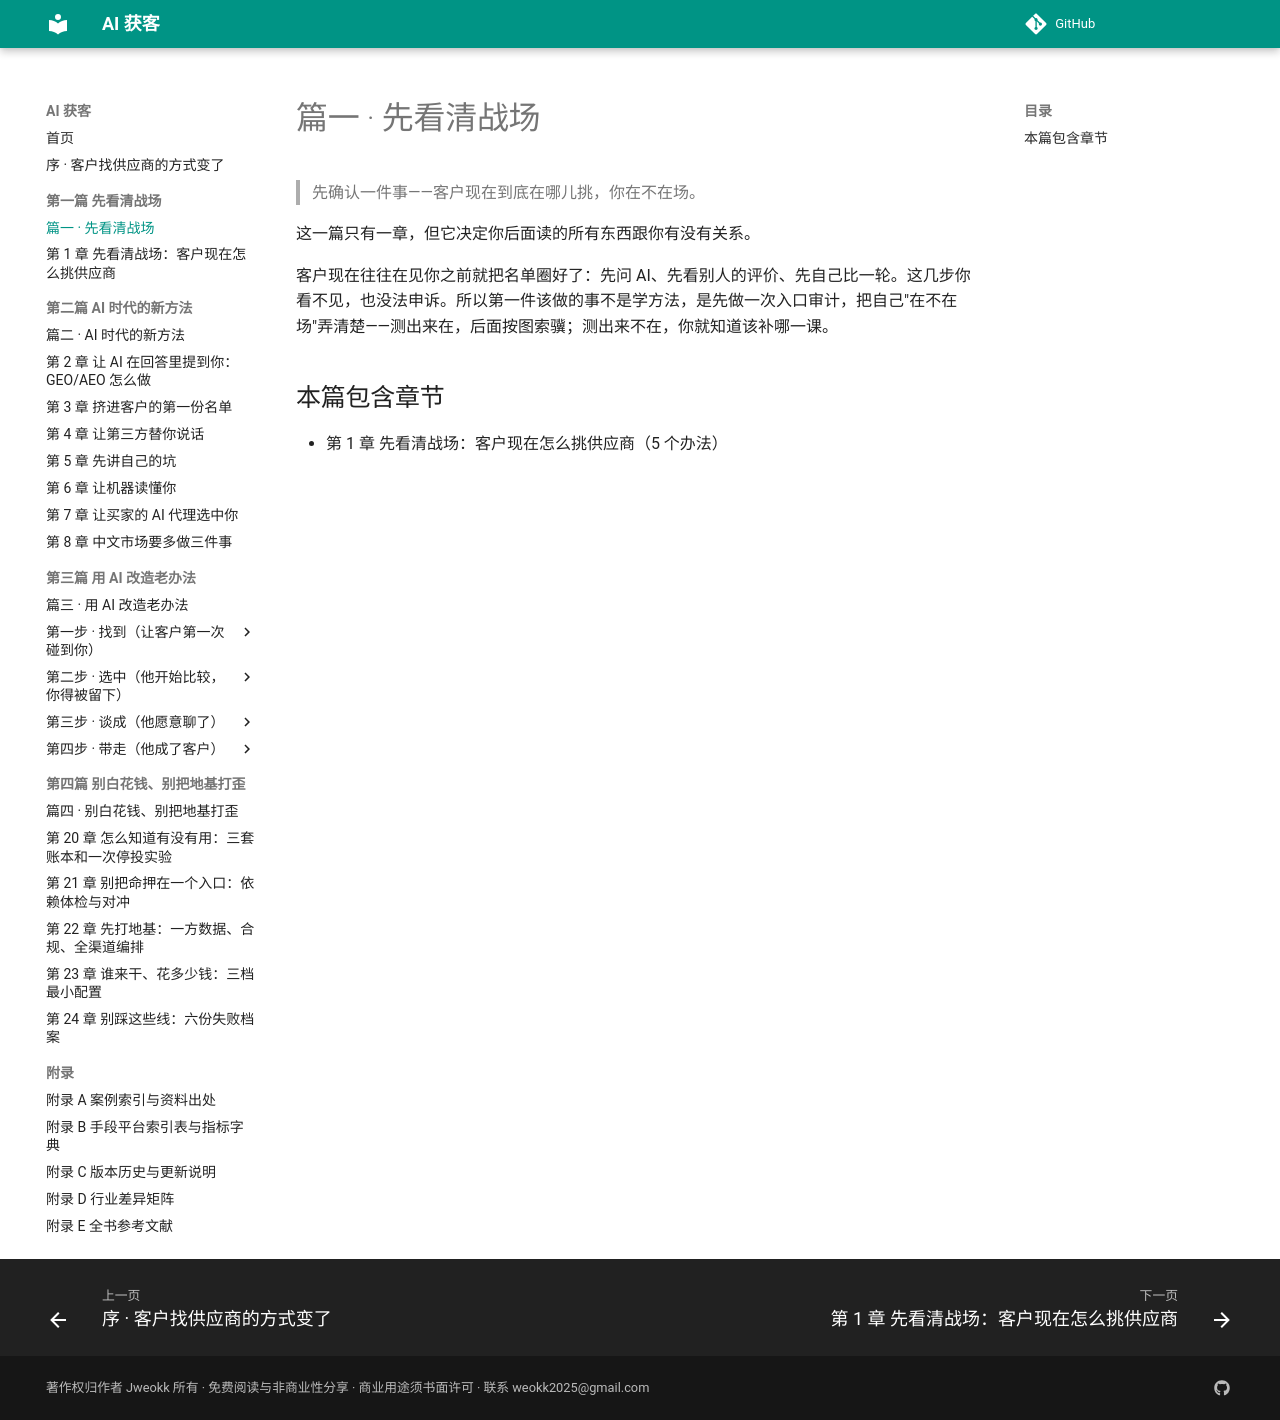

repository: Jweokk/ai-customer-acquisition-book · page: 00z-篇一-先看清战场/index.html · generator: mkdocs

# 篇一 · 先看清战场

> 先确认一件事——客户现在到底在哪儿挑，你在不在场。

这一篇只有一章，但它决定你后面读的所有东西跟你有没有关系。

客户现在往往在见你之前就把名单圈好了：先问 AI、先看别人的评价、先自己比一轮。这几步你看不见，也没法申诉。所以第一件该做的事不是学方法，是先做一次入口审计，把自己"在不在场"弄清楚——测出来在，后面按图索骥；测出来不在，你就知道该补哪一课。

## 本篇包含章节

- 第 1 章 先看清战场：客户现在怎么挑供应商（5 个办法）
